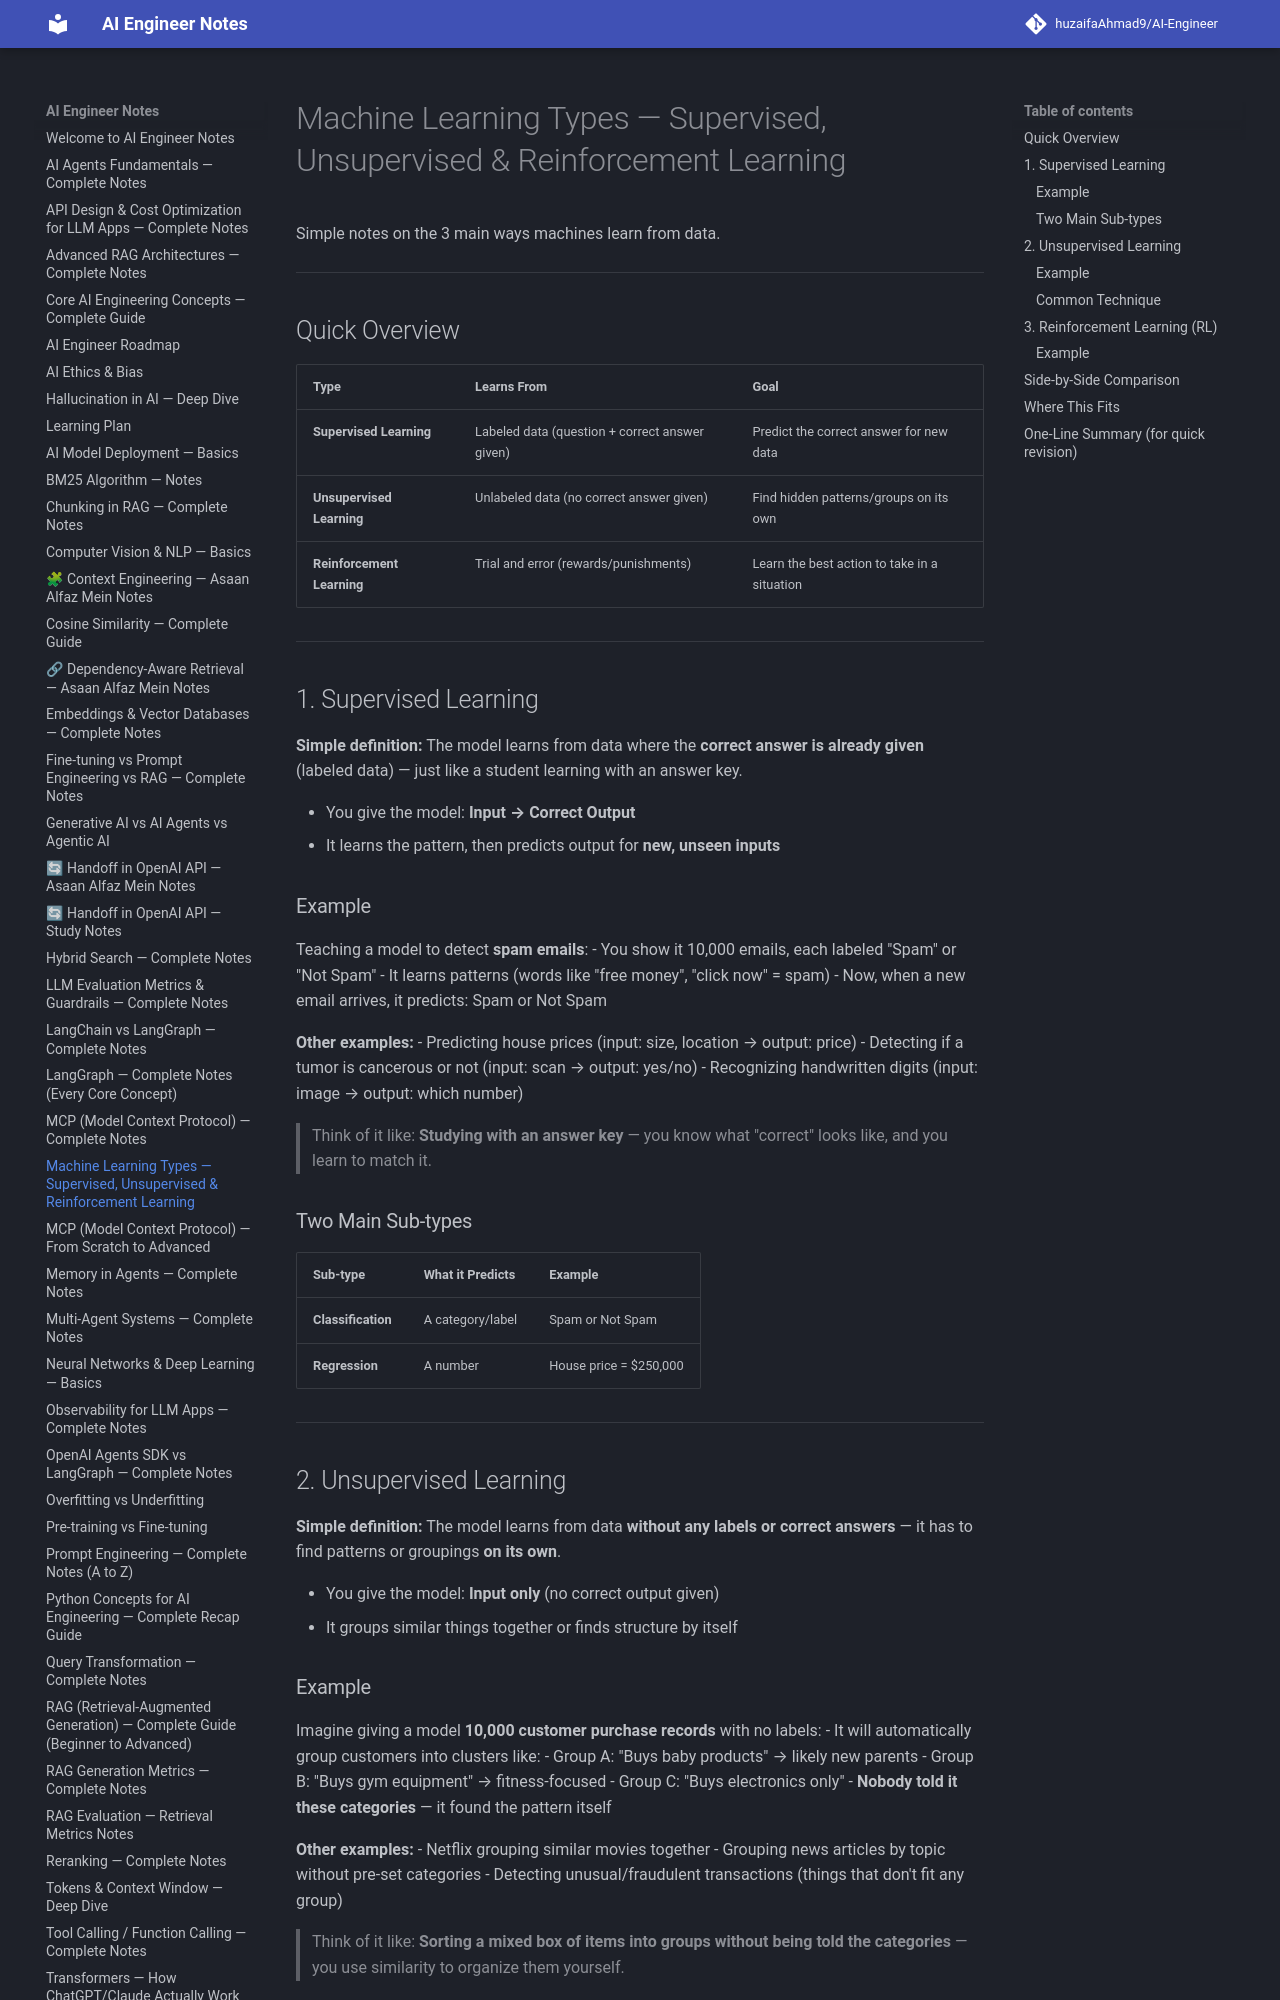

repository: huzaifaglixen-dotcom/Notes · page: Machine-Learning-Types/index.html · generator: mkdocs

# Machine Learning Types — Supervised, Unsupervised & Reinforcement Learning

Simple notes on the 3 main ways machines learn from data.

---

## Quick Overview

| Type | Learns From | Goal |
|---|---|---|
| **Supervised Learning** | Labeled data (question + correct answer given) | Predict the correct answer for new data |
| **Unsupervised Learning** | Unlabeled data (no correct answer given) | Find hidden patterns/groups on its own |
| **Reinforcement Learning** | Trial and error (rewards/punishments) | Learn the best action to take in a situation |

---

## 1. Supervised Learning

**Simple definition:** The model learns from data where the **correct answer is already given** (labeled data) — just like a student learning with an answer key.

- You give the model: **Input → Correct Output**
- It learns the pattern, then predicts output for **new, unseen inputs**

### Example
Teaching a model to detect **spam emails**:
- You show it 10,000 emails, each labeled "Spam" or "Not Spam"
- It learns patterns (words like "free money", "click now" = spam)
- Now, when a new email arrives, it predicts: Spam or Not Spam

**Other examples:**
- Predicting house prices (input: size, location → output: price)
- Detecting if a tumor is cancerous or not (input: scan → output: yes/no)
- Recognizing handwritten digits (input: image → output: which number)

> Think of it like: **Studying with an answer key** — you know what "correct" looks like, and you learn to match it.

### Two Main Sub-types
| Sub-type | What it Predicts | Example |
|---|---|---|
| **Classification** | A category/label | Spam or Not Spam |
| **Regression** | A number | House price = $250,000 |

---

## 2. Unsupervised Learning

**Simple definition:** The model learns from data **without any labels or correct answers** — it has to find patterns or groupings **on its own**.

- You give the model: **Input only** (no correct output given)
- It groups similar things together or finds structure by itself

### Example
Imagine giving a model **10,000 customer purchase records** with no labels:
- It will automatically group customers into clusters like:
  - Group A: "Buys baby products" → likely new parents
  - Group B: "Buys gym equipment" → fitness-focused
  - Group C: "Buys electronics only"
- **Nobody told it these categories** — it found the pattern itself

**Other examples:**
- Netflix grouping similar movies together
- Grouping news articles by topic without pre-set categories
- Detecting unusual/fraudulent transactions (things that don't fit any group)

> Think of it like: **Sorting a mixed box of items into groups without being told the categories** — you use similarity to organize them yourself.
